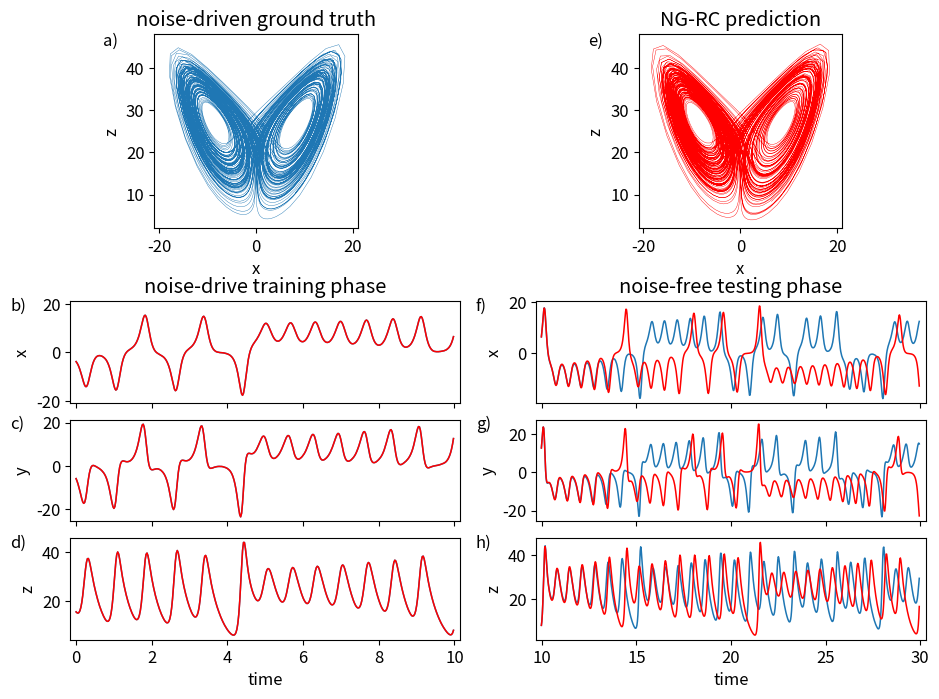

This chart was generated by the following Python code:
# -*- coding: utf-8 -*-
"""
Created on Sat Feb 20 13:17:10 2021

NVAR with time delays for Lorenz forecasting.  Don't be efficient for now.

[redacted]
"""

import numpy as np
import matplotlib.pyplot as plt
from scipy.integrate import solve_ivp
from scipy.interpolate import interp1d
from numpy.random import default_rng
#from random import random.seed,gauss

##
## Parameters
##

# time step
dt=0.025
# units of time to warm up NVAR. need to have warmup_pts >= 1
warmup = 5.
# units of time to train for
traintime = 10.
# units of time to test for
testtime=120.
# total time to run for
maxtime = warmup+traintime+testtime
# how much of testtime to plot
plottime=20.
# Lyapunov time of the Lorenz system
lyaptime=1.104

# discrete-time versions of the times defined above
warmup_pts=round(warmup/dt)
traintime_pts=round(traintime/dt)
warmtrain_pts=warmup_pts+traintime_pts
testtime_pts=round(testtime/dt)
maxtime_pts=round(maxtime/dt)
plottime_pts=round(plottime/dt)
lyaptime_pts=round(lyaptime/dt)

# input dimension
d = 3
# number of time delay taps
k = 2
# size of linear part of feature vector
dlin = k*d
# size of nonlinear part of feature vector
dnonlin = int(dlin*(dlin+1)/2)
# total size of feature vector: constant + linear + nonlinear
dtot = 1 + dlin + dnonlin

# ridge parameter for regression
ridge_param = 1.4e-2

# t values for whole evaluation time
# (need maxtime_pts + 1 to ensure a step of dt)
t_eval=np.linspace(0,maxtime,maxtime_pts+1)

# generate Gaussian random numbers at step dt and then interpolate for integrator
rng = np.random.default_rng(seed=1)

# width of the Gaussian distribution
width=1.

xran=rng.normal(0.,width,maxtime_pts+1)
yran=rng.normal(0.,width,maxtime_pts+1)
zran=rng.normal(0.,width,maxtime_pts+1)
xran_i = interp1d(t_eval,xran)
yran_i = interp1d(t_eval,yran)
zran_i = interp1d(t_eval,zran)

lorenz_soln_nf=np.zeros((d,maxtime_pts+1))

##
## Lorenz '63
##

sigma = 10
beta = 8 / 3
rho = 28

def lorenz(t, y):
  
  dy0 = sigma * (y[1] - y[0]) + xran_i(t)
  dy1 = y[0] * (rho - y[2]) - y[1] + yran_i(t)
  dy2 = y[0] * y[1] - beta * y[2] + zran_i(t)
  
  # since lorenz is 3-dimensional, dy/dt should be an array of 3 values
  return [dy0, dy1, dy2]

# No noise derivative
def lorenz_nn(t, y):
  
  dy0 = sigma * (y[1] - y[0]) 
  dy1 = y[0] * (rho - y[2]) - y[1] 
  dy2 = y[0] * y[1] - beta * y[2] 
  
  # since lorenz is 3-dimensional, dy/dt should be an array of 3 values
  return [dy0, dy1, dy2]

# I integrated out to t=50 to find points on the attractor, then use these as the initial conditions

lorenz_soln = solve_ivp(lorenz, (0, maxtime), [17.67715816276679, 12.931379185960404, 43.91404334248268] , t_eval=t_eval, method='RK23')


# total variance of Lorenz solution
total_var=np.var(lorenz_soln.y[0,:])+np.var(lorenz_soln.y[1,:])+np.var(lorenz_soln.y[2,:])

print('standard deviation for x,y,z: '+str(np.std(lorenz_soln.y[0,:]))+' '+str(np.std(lorenz_soln.y[1,:]))+' '+str(np.std(lorenz_soln.y[2,:])))
##
## NVAR
##

# create an array to hold the linear part of the feature vector
x = np.zeros((dlin,maxtime_pts))

# fill in the linear part of the feature vector for all times
for delay in range(k):
    for j in range(delay,maxtime_pts):
        x[d*delay:d*(delay+1),j]=lorenz_soln.y[:,j-delay]

# create an array to hold the full feature vector for training time
# (use ones so the constant term is already 1)
out_train = np.ones((dtot,traintime_pts))

# copy over the linear part (shift over by one to account for constant)
out_train[1:dlin+1,:]=x[:,warmup_pts-1:warmtrain_pts-1]

# fill in the non-linear part
cnt=0
for row in range(dlin):
    for column in range(row,dlin):
        # shift by one for constant
        out_train[dlin+1+cnt]=x[row,warmup_pts-1:warmtrain_pts-1]*x[column,warmup_pts-1:warmtrain_pts-1]
        cnt += 1

# ridge regression: train W_out to map out_train to Lorenz[t] - Lorenz[t - 1]
W_out = (x[0:d,warmup_pts:warmtrain_pts]-x[0:d,warmup_pts-1:warmtrain_pts-1]) @ out_train[:,:].T @ np.linalg.pinv(out_train[:,:] @ out_train[:,:].T + ridge_param*np.identity(dtot))

# apply W_out to the training feature vector to get the training output
x_predict = x[0:d,warmup_pts-1:warmtrain_pts-1] + W_out @ out_train[:,0:traintime_pts]

# calculate NRMSE between true Lorenz and training output
rms = np.sqrt(np.mean((x[0:d,warmup_pts:warmtrain_pts]-x_predict[:,:])**2)/total_var)
print('training nrmse: '+str(rms))

# create a place to store feature vectors for prediction
out_test = np.zeros(dtot)              # full feature vector
x_test = np.zeros((dlin,testtime_pts)) # linear part

# copy over initial linear feature vector
x_test[:,0] = x[:,warmtrain_pts-1]

# do prediction
for j in range(testtime_pts-1):
    # copy linear part into whole feature vector
    out_test[1:dlin+1]=x_test[:,j] # shift by one for constant
    # fill in the non-linear part
    cnt=0
    for row in range(dlin):
        for column in range(row,dlin):
            # shift by one for constant
            out_test[dlin+1+cnt]=x_test[row,j]*x_test[column,j]
            cnt += 1
    # fill in the delay taps of the next state
    x_test[d:dlin,j+1]=x_test[0:(dlin-d),j]
    # do a prediction
    x_test[0:d,j+1] = x_test[0:d,j]+W_out @ out_test[:]

# no noise solution
t_eval_nn=np.linspace(0,testtime,testtime_pts+1)
lorenz_soln_nn = solve_ivp(lorenz, (0,testtime), x_test[0:d,0] , t_eval=t_eval_nn, method='RK23')

# calculate NRMSE between true Lorenz and prediction for one Lyapunov time
total_var_nn=np.var(lorenz_soln_nn.y[0,:])+np.var(lorenz_soln_nn.y[1,:])+np.var(lorenz_soln_nn.y[2,:])
test_nrmse = np.sqrt(np.mean((lorenz_soln_nn.y[0:d,0:lyaptime_pts]-x_test[0:d,0:lyaptime_pts])**2)/total_var_nn)
print('test nrmse: '+str(test_nrmse))

##
## Plot
##

t_linewidth=1.1
a_linewidth=0.3
plt.rcParams.update({'font.size': 12})

fig1 = plt.figure()
fig1.set_figheight(8)
fig1.set_figwidth(12)

xlabel=[10,15,20,25,30,35,40]
h=120
w=100

# top left of grid is 0,0
axs1 = plt.subplot2grid(shape=(h,w), loc=(0, 9), colspan=22, rowspan=38) 
axs2 = plt.subplot2grid(shape=(h,w), loc=(52, 0), colspan=42, rowspan=20)
axs3 = plt.subplot2grid(shape=(h,w), loc=(75, 0), colspan=42, rowspan=20)
axs4 = plt.subplot2grid(shape=(h,w), loc=(98, 0), colspan=42, rowspan=20)
axs5 = plt.subplot2grid(shape=(h,w), loc=(0, 61), colspan=22, rowspan=38)
axs6 = plt.subplot2grid(shape=(h,w), loc=(52, 50),colspan=42, rowspan=20)
axs7 = plt.subplot2grid(shape=(h,w), loc=(75, 50), colspan=42, rowspan=20)
axs8 = plt.subplot2grid(shape=(h,w), loc=(98, 50), colspan=42, rowspan=20)

# true NOISY Lorenz attractor
axs1.plot(x[0,warmtrain_pts:maxtime_pts],x[2,warmtrain_pts:maxtime_pts],linewidth=a_linewidth)
axs1.set_xlabel('x')
axs1.set_ylabel('z')
axs1.set_title('noise-driven ground truth')
axs1.text(-.25,.92,'a)', ha='left', va='bottom',transform=axs1.transAxes)
axs1.axes.set_xbound(-21,21)
axs1.axes.set_ybound(2,48)

# training phase x
axs2.set_title('noise-drive training phase') 
axs2.plot(t_eval[warmup_pts:warmtrain_pts]-warmup,x[0,warmup_pts:warmtrain_pts],linewidth=t_linewidth)
axs2.plot(t_eval[warmup_pts:warmtrain_pts]-warmup,x_predict[0,:],linewidth=t_linewidth, color='r')
axs2.set_ylabel('x')
axs2.text(-.155,0.87,'b)', ha='left', va='bottom',transform=axs2.transAxes)
axs2.axes.xaxis.set_ticklabels([])
axs2.axes.set_ybound(-21.,21.)
axs2.axes.set_xbound(-.15,10.15)

# training phase y
axs3.plot(t_eval[warmup_pts:warmtrain_pts]-warmup,x[1,warmup_pts:warmtrain_pts],linewidth=t_linewidth)
axs3.plot(t_eval[warmup_pts:warmtrain_pts]-warmup,x_predict[1,:],linewidth=t_linewidth,color='r')
axs3.set_ylabel('y')
axs3.text(-.155,0.87,'c)', ha='left', va='bottom',transform=axs3.transAxes)
axs3.axes.xaxis.set_ticklabels([])
axs3.axes.set_xbound(-.15,10.15)

# training phase z
axs4.plot(t_eval[warmup_pts:warmtrain_pts]-warmup,x[2,warmup_pts:warmtrain_pts],linewidth=t_linewidth)
axs4.plot(t_eval[warmup_pts:warmtrain_pts]-warmup,x_predict[2,:],linewidth=t_linewidth,color='r')
axs4.set_ylabel('z')
axs4.text(-.155,0.87,'d)', ha='left', va='bottom',transform=axs4.transAxes)
axs4.set_xlabel('time')
axs4.axes.set_xbound(-.15,10.15)

# prediction attractor
axs5.plot(x_test[0,:],x_test[2,:],linewidth=a_linewidth,color='r')
axs5.set_xlabel('x')
axs5.set_ylabel('z')
axs5.set_title('NG-RC prediction')
axs5.text(-.25,0.92,'e)', ha='left', va='bottom',transform=axs5.transAxes)
axs5.axes.set_xbound(-21,21)
axs5.axes.set_ybound(2,48)

# testing phase x
axs6.set_title('noise-free testing phase')
axs6.set_xticks(xlabel)
axs6.plot(t_eval[warmtrain_pts-1:warmtrain_pts+plottime_pts-1]-warmup,lorenz_soln_nn.y[0,0:plottime_pts],linewidth=t_linewidth)
axs6.plot(t_eval[warmtrain_pts-1:warmtrain_pts+plottime_pts-1]-warmup,x_test[0,0:plottime_pts],linewidth=t_linewidth,color='r')
axs6.set_ylabel('x')
axs6.text(-.155,0.87,'f)', ha='left', va='bottom',transform=axs6.transAxes)
axs6.axes.xaxis.set_ticklabels([])
axs6.axes.set_xbound(9.7,30.3)

# testing phase y
axs7.set_xticks(xlabel)
axs7.plot(t_eval[warmtrain_pts-1:warmtrain_pts+plottime_pts-1]-warmup,lorenz_soln_nn.y[1,0:plottime_pts],linewidth=t_linewidth)
axs7.plot(t_eval[warmtrain_pts-1:warmtrain_pts+plottime_pts-1]-warmup,x_test[1,0:plottime_pts],linewidth=t_linewidth,color='r')
axs7.set_ylabel('y')
axs7.text(-.155,0.87,'g)', ha='left', va='bottom',transform=axs7.transAxes)
axs7.axes.xaxis.set_ticklabels([])
axs7.axes.set_xbound(9.7,30.3)

# testing phase z
axs8.set_xticks(xlabel)
axs8.plot(t_eval[warmtrain_pts-1:warmtrain_pts+plottime_pts-1]-warmup,lorenz_soln_nn.y[2,0:plottime_pts],linewidth=t_linewidth)
axs8.plot(t_eval[warmtrain_pts-1:warmtrain_pts+plottime_pts-1]-warmup,x_test[2,0:plottime_pts],linewidth=t_linewidth,color='r')
axs8.set_ylabel('z')
axs8.text(-.155,0.87,'h)', ha='left', va='bottom',transform=axs8.transAxes)
axs8.set_xlabel('time')
axs8.axes.set_xbound(9.7,30.3)

plt.savefig('predict-lorenz-noisy.png')
plt.savefig('predict-lorenz-noisy.pdf')
